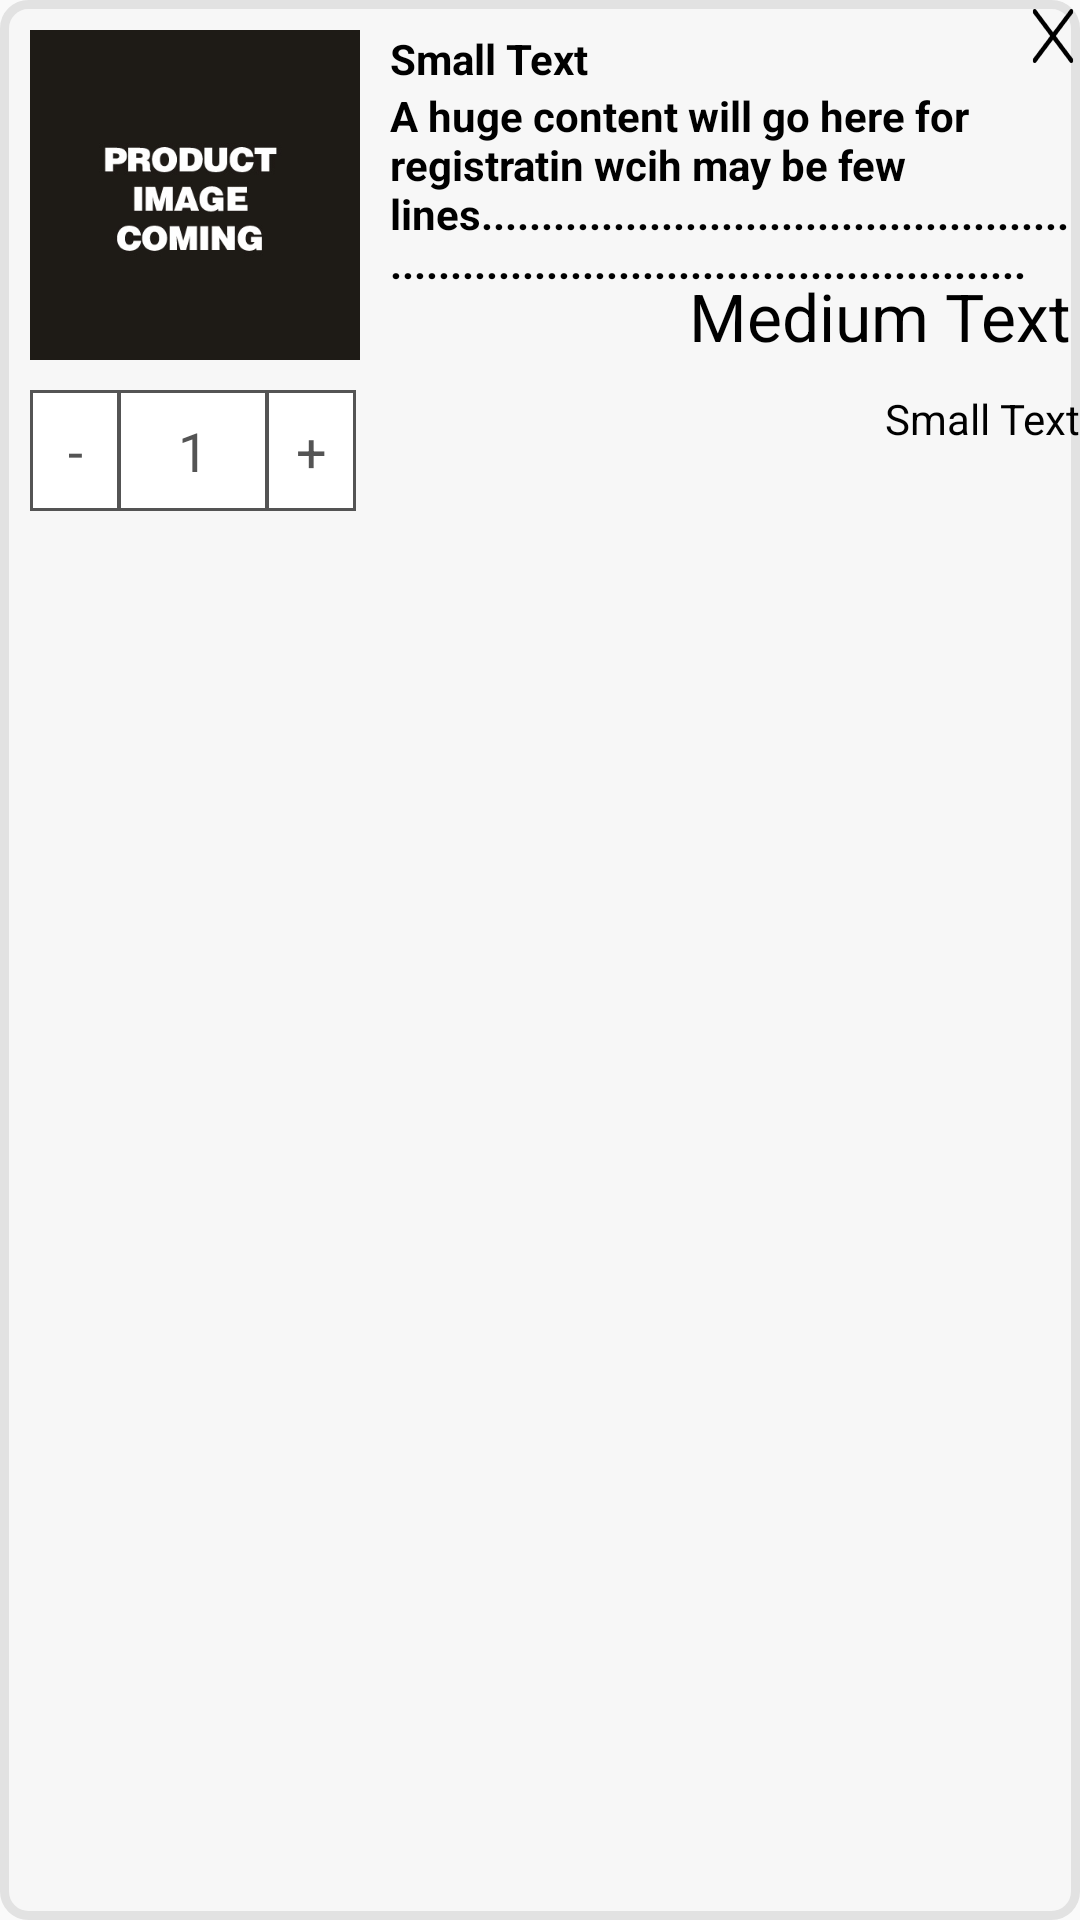

This screen was rendered from an Android layout file. Write that file and the resources it references.
<!-- AndroidManifest.xml: application theme AppTheme -->
<!-- res/layout/shopping_cart_single_item.xml -->
<?xml version="1.0" encoding="utf-8"?>
<RelativeLayout xmlns:android="http://schemas.android.com/apk/res/android"
    android:layout_width="match_parent"
    android:layout_height="match_parent"
    android:background="@drawable/cart_item_container">

    <ImageView
        android:layout_width="110dp"
        android:layout_height="110dp"
        android:id="@+id/product_image"
        android:src="@drawable/product_placeholder"
        android:layout_alignParentTop="true"
        android:layout_alignParentLeft="true"
        android:layout_alignParentStart="true"
        android:layout_marginLeft="@dimen/ten_dp"
        android:layout_marginStart="@dimen/ten_dp"
        android:layout_marginTop="@dimen/ten_dp"
        android:layout_marginBottom="@dimen/ten_dp" />

    <TextView
        android:layout_width="30dp"
        android:layout_height="wrap_content"
        android:textAppearance="?android:attr/textAppearanceMedium"
        android:text="@string/minus"
        android:background="@drawable/textview_border_no_bend"
        android:textColor="@color/colorDarkGray"
        android:padding="@dimen/eight_dp"
        android:id="@+id/minus"
        android:gravity="center"
        android:layout_below="@+id/product_image"
        android:layout_alignLeft="@+id/product_image"
        android:layout_alignStart="@+id/product_image" />

    <TextView
        android:inputType="number"
        android:layout_width="50dp"
        android:layout_height="wrap_content"
        android:textAppearance="?android:attr/textAppearanceMedium"
        android:text="@string/number"
        android:background="@drawable/textview_border_no_bend"
        android:textColor="@color/colorDarkGray"
        android:padding="@dimen/eight_dp"
        android:id="@+id/number"
        android:gravity="center"
        android:layout_marginLeft="-1dp"
        android:layout_marginStart="-1dp"
        android:layout_alignBottom="@+id/minus"
        android:layout_toRightOf="@+id/minus"
        android:layout_toEndOf="@+id/minus" />

    <TextView
        android:layout_width="30dp"
        android:layout_height="wrap_content"
        android:textAppearance="?android:attr/textAppearanceMedium"
        android:text="@string/plus"
        android:background="@drawable/textview_border_no_bend"
        android:textColor="@color/colorDarkGray"
        android:padding="@dimen/eight_dp"
        android:id="@+id/plus"
        android:gravity="center"
        android:layout_marginLeft="-1dp"
        android:layout_marginStart="-1dp"
        android:layout_alignBottom="@+id/number"
        android:layout_toRightOf="@+id/number"
        android:layout_toEndOf="@+id/number" />

    <TextView
        android:layout_width="wrap_content"
        android:layout_height="wrap_content"
        android:textAppearance="?android:attr/textAppearanceSmall"
        android:layout_marginLeft="@dimen/ten_dp"
        android:layout_marginStart="@dimen/ten_dp"
        android:maxLines="1"
        android:textColor="@color/colorBlack"
        android:textStyle="bold"
        android:text="Small Text"
        android:id="@+id/company_name"
        android:layout_alignTop="@+id/product_image"
        android:layout_toRightOf="@+id/product_image"
        android:layout_toEndOf="@+id/product_image" />

    <TextView
        android:layout_width="wrap_content"
        android:layout_height="wrap_content"
        android:textAppearance="?android:attr/textAppearanceSmall"
        android:text="@string/REGISTRATION_DESC"
        android:maxLines="4"
        android:textColor="@color/colorBlack"
        android:textStyle="bold"
        android:id="@+id/product_summary"
        android:layout_below="@+id/company_name"
        android:layout_alignLeft="@+id/company_name"
        android:layout_alignStart="@+id/company_name" />

    <TextView
        android:layout_width="wrap_content"
        android:layout_height="wrap_content"
        android:textAppearance="?android:attr/textAppearanceSmall"
        android:text="Small Text"
        android:maxLines="1"
        android:textColor="@color/colorBlack"
        android:id="@+id/textView11"
        android:layout_below="@+id/product_image"
        android:layout_alignParentRight="true"
        android:layout_alignParentEnd="true" />

    <TextView
        android:layout_marginRight="@dimen/three_dp"
        android:layout_width="wrap_content"
        android:layout_height="wrap_content"
        android:textAppearance="?android:attr/textAppearanceLarge"
        android:text="Medium Text"
        android:maxLines="1"
        android:textColor="@color/colorBlack"
        android:id="@+id/product_cost"
        android:layout_alignBottom="@+id/product_image"
        android:layout_alignParentRight="true"
        android:layout_alignParentEnd="true" />

    <ImageButton
        android:layout_width="18dp"
        android:layout_height="24dp"
        android:id="@+id/imageButton"
        android:layout_alignParentTop="true"
        android:background="@drawable/ic_action_cancel"
        android:layout_alignParentRight="true"/>

</RelativeLayout>
<!-- resources referenced by this layout -->
<resources>
  <color name="colorBlack">#000000</color>
  <color name="colorDarkGray">#545454</color>
  <dimen name="eight_dp">8dp</dimen>
  <dimen name="ten_dp">10dp</dimen>
  <dimen name="three_dp">3dp</dimen>
  <!-- drawable cart_item_container (drawable) -->
  <?xml version="1.0" encoding="utf-8"?>
  <shape xmlns:android="http://schemas.android.com/apk/res/android" android:shape="rectangle" >
      <solid android:color="#F7F7F7" />
      <stroke android:width="3dp" android:color="#E2E2E2"/>
      <corners
          android:radius="8dp"   >
      </corners>
  </shape>
  <!-- drawable ic_action_cancel: png bitmap (drawable-hdpi, 530 bytes) -->
  <!-- drawable product_placeholder: jpg bitmap (drawable, 32674 bytes) -->
  <!-- drawable textview_border_no_bend (drawable) -->
  <?xml version="1.0" encoding="utf-8"?>
  <shape xmlns:android="http://schemas.android.com/apk/res/android" android:shape="rectangle" >
      <solid android:color="#ffffff" />
      <stroke android:width="1dp" android:color="@color/colorDarkGray"/>
  </shape>
  <string name="REGISTRATION_DESC">A huge content will go here for registratin wcih may be few lines......................................................................................................</string>
  <string name="minus">-</string>
  <string name="number">1</string>
  <string name="plus">+</string>
  <style name="AppTheme" parent="Theme.AppCompat.Light.DarkActionBar">
          
          <item name="colorPrimary">@color/colorPrimary</item>
          <item name="colorPrimaryDark">@color/colorPrimaryDark</item>
          <item name="colorAccent">@color/colorAccent</item>
          <item name="drawerArrowStyle">@style/DrawerArrowStyle</item>
      </style>
  <color name="colorPrimary">#3F51B5</color>
  <color name="colorPrimaryDark">#303F9F</color>
  <color name="colorAccent">#FF4081</color>
  <style name="DrawerArrowStyle" parent="@style/Widget.AppCompat.DrawerArrowToggle">
          <item name="spinBars">true</item>
          <item name="color">@color/colorRed</item>
      </style>
  <color name="colorRed">#D90504</color>
</resources>
